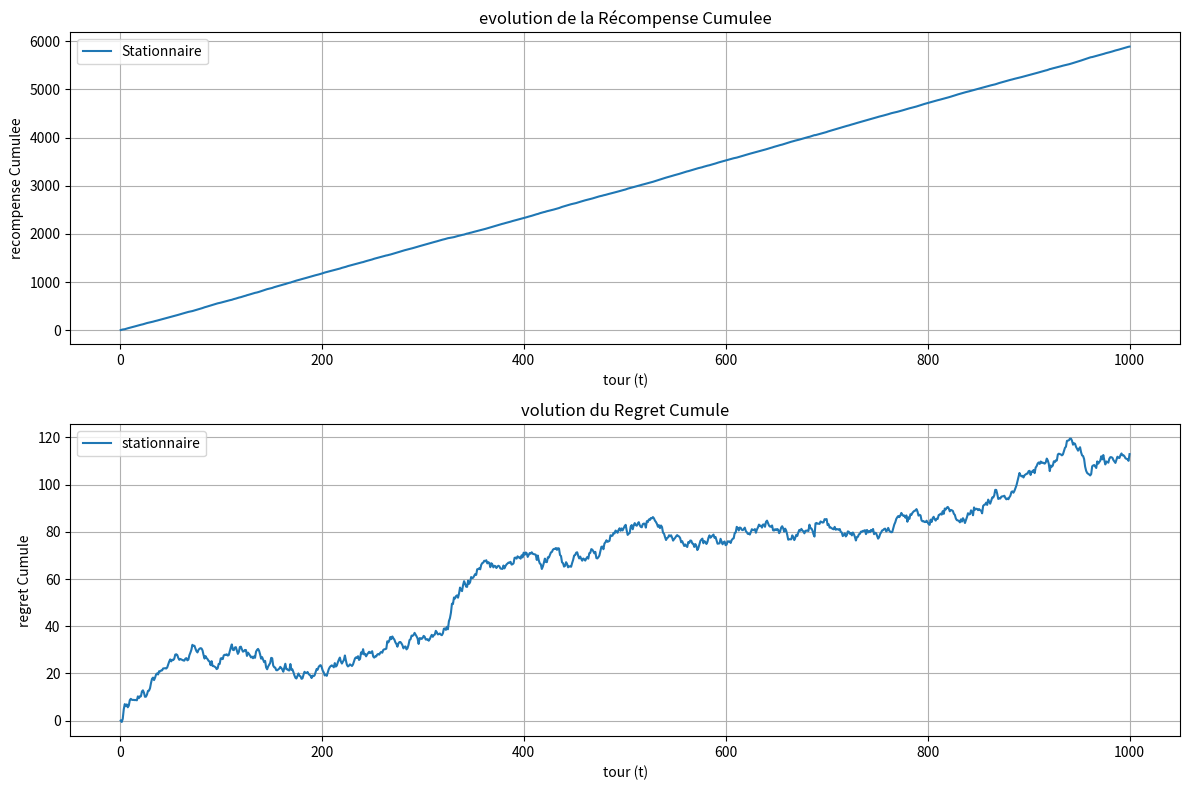

Source code (Python):
import numpy as np
import matplotlib.pyplot as plt
from random import random


# classe representant un bras avec une distribution de récompenses
class Bras:
    def __init__(self, m, e):
        self.moy = m
        self.ecart = e

    def generer_recompense(self):
        return np.random.normal(loc=self.moy, scale=self.ecart)

    def update_moyenne(self, nouvelle_moy):
        self.moy = nouvelle_moy


# classe de base pour la strategie Factory

class Strategy:
    def __init__(self, T, strategy_type):
        self.T = T
        self.strategy_type = strategy_type
        self.esp = 0.1 if strategy_type == "greedy" else 0.0


# classe pour l'algorithme d'apprentissage
class AlgorithmLearn(Strategy):
    def __init__(self, T, strategy_type, bras_list, alpha=0.1, non_stationnaire=False):
        super().__init__(T, strategy_type)
        self.bras_list = bras_list
        self.alpha = alpha
        self.non_stationnaire = non_stationnaire
        self.count = [0, 0]
        self.aver_estim = [0.0, 0.0]
        self.rt = []
        self.choice = []
        self.rec_c = 0.0
        self.regret_c = 0.0
        self.rec_c_list = []
        self.regret_c_list = []  # regret cumule a chaque tour

    def Tirage(self):
        """execute la simulation pour T tours."""
        # forcer un tirage initial pour chaque bras pour eviter des estimations indéfinies
        for t in range(1, 3):
            # bras 1 au tour 1, bras 2 au tour 2
            c = t  
            self._effectuer_tirage(t, c)

        # boucle principale pour les tours restants
        for t in range(3, self.T + 1):
            # exploration (epsilon) ou exploitation (1-epsilon)
            p = random()
            if p < self.esp:
                # exploration : choisir un bras au hasard
                c = 1 if random() < 0.5 else 2
            else:
                # exploitation : choisir le bras avec la meilleure estimation
                c = 2 if self.aver_estim[1] > self.aver_estim[0] else 1

            self._effectuer_tirage(t, c)

    def _effectuer_tirage(self, t, c):
        """effectue un tirage pour le bras c au tour t."""
        # generer la récompense
        r_t = self.bras_list[c - 1].generer_recompense()


        # mise a jour pour le cas non stationnaire (à t=501)
        if self.non_stationnaire and t == 501:
            self.bras_list[0].update_moyenne(5.5)  # μ_1 = 5.5
            self.bras_list[1].update_moyenne(3.0)  # μ_2 = 3.0

        # mettre a jour les métriques
        self.choice.append(c)
        self.rt.append(r_t)
        self.count[c - 1] += 1
        # mise a jour de l'estimation de la moyenne
        if self.non_stationnaire:
            # moyenne ponderee
            self.aver_estim[c - 1] = (1 - self.alpha) * self.aver_estim[c - 1] + self.alpha * r_t
        else:
            # moyenne classique
            if self.count[c - 1] == 1:
                self.aver_estim[c - 1] = r_t
            else:
                self.aver_estim[c - 1] += (r_t - self.aver_estim[c - 1]) / self.count[c - 1]

        # mettre a jour la recompense cumulee
        self.rec_c += r_t
        self.rec_c_list.append(self.rec_c)

        # mettre a jour le regret cumule
        # meilleure moyenne
        max_mu = max([bras.moy for bras in self.bras_list])  
        regret_t = max_mu - r_t
        self.regret_c += regret_t
        self.regret_c_list.append(self.regret_c)



if __name__ == "__main__":
    # Creer les bras
    bras_1 = Bras(m=4.0, e=1.0)
    bras_2 = Bras(m=6.0, e=1.0)
    bras_3 = Bras(m=2.0, e=1.0)
    bras_4 = Bras(m=1.0, e=1.0)
    bras_5 = Bras(m=3.0, e=1.0)
    bras_6 = Bras(m=4.0, e=1.0)
    bras_list = [bras_1, bras_2, bras_3, bras_4, bras_5, bras_6]

    # tester le cas stationnaire
    algo_stationnaire = AlgorithmLearn(
        T=1000,
        strategy_type="greedy",
        bras_list=bras_list,
        alpha=0.1,
        non_stationnaire=False
    )
    algo_stationnaire.Tirage()

    '''
    # tester le cas non stationnaire
    algo_non_stationnaire = AlgorithmLearn(
        T=1000,
        strategy_type="greedy",
        bras_list=[Bras(m=4.0, e=1.0), Bras(m=6.0, e=1.0), Bras(m=2.0, e=1.0), Bras(m=1.0, e=1.0), Bras(m=3.0, e=1.0), Bras(m=4.0, e=1.0)],
        alpha=0.1,
        non_stationnaire=True
    )
    algo_non_stationnaire.Tirage()
    '''
    # afficher les resultats
    print("___cas stationnaire___")
    print(f"Récompense cumulée: {algo_stationnaire.rec_c:.2f}")
    print(f"Regret cumulé: {algo_stationnaire.regret_c:.2f}")
    print(f"Compteurs: {algo_stationnaire.count}")
    print(f"Estimations: {algo_stationnaire.aver_estim}")

    '''
    print("\n__cas non stationnaire__")
    print(f"recompense cumulee: {algo_non_stationnaire.rec_c:.2f}")
    print(f"regret cumule: {algo_non_stationnaire.regret_c:.2f}")
    print(f"compteurs: {algo_non_stationnaire.count}")
    print(f"estimations: {algo_non_stationnaire.aver_estim}")
    '''


    plt.figure(figsize=(12, 8))

    # recompense cumulee
    plt.subplot(2, 1, 1)
    plt.plot(range(1, 1001), algo_stationnaire.rec_c_list, label="Stationnaire")
    #plt.plot(range(1, 1001), algo_non_stationnaire.rec_c_list, label="Non Stationnaire")
    plt.xlabel("tour (t)")
    plt.ylabel("recompense Cumulee")
    plt.title("evolution de la Récompense Cumulee")
    plt.legend()
    plt.grid(True)

    # regret cumulee
    plt.subplot(2, 1, 2)
    plt.plot(range(1, 1001), algo_stationnaire.regret_c_list, label="stationnaire")
    #plt.plot(range(1, 1001), algo_non_stationnaire.regret_c_list, label="non Stationnaire")
    plt.xlabel("tour (t)")
    plt.ylabel("regret Cumule")
    plt.title("volution du Regret Cumule")
    plt.legend()
    plt.grid(True)

    plt.tight_layout()
    plt.savefig("bandit_results.png")
    plt.show()